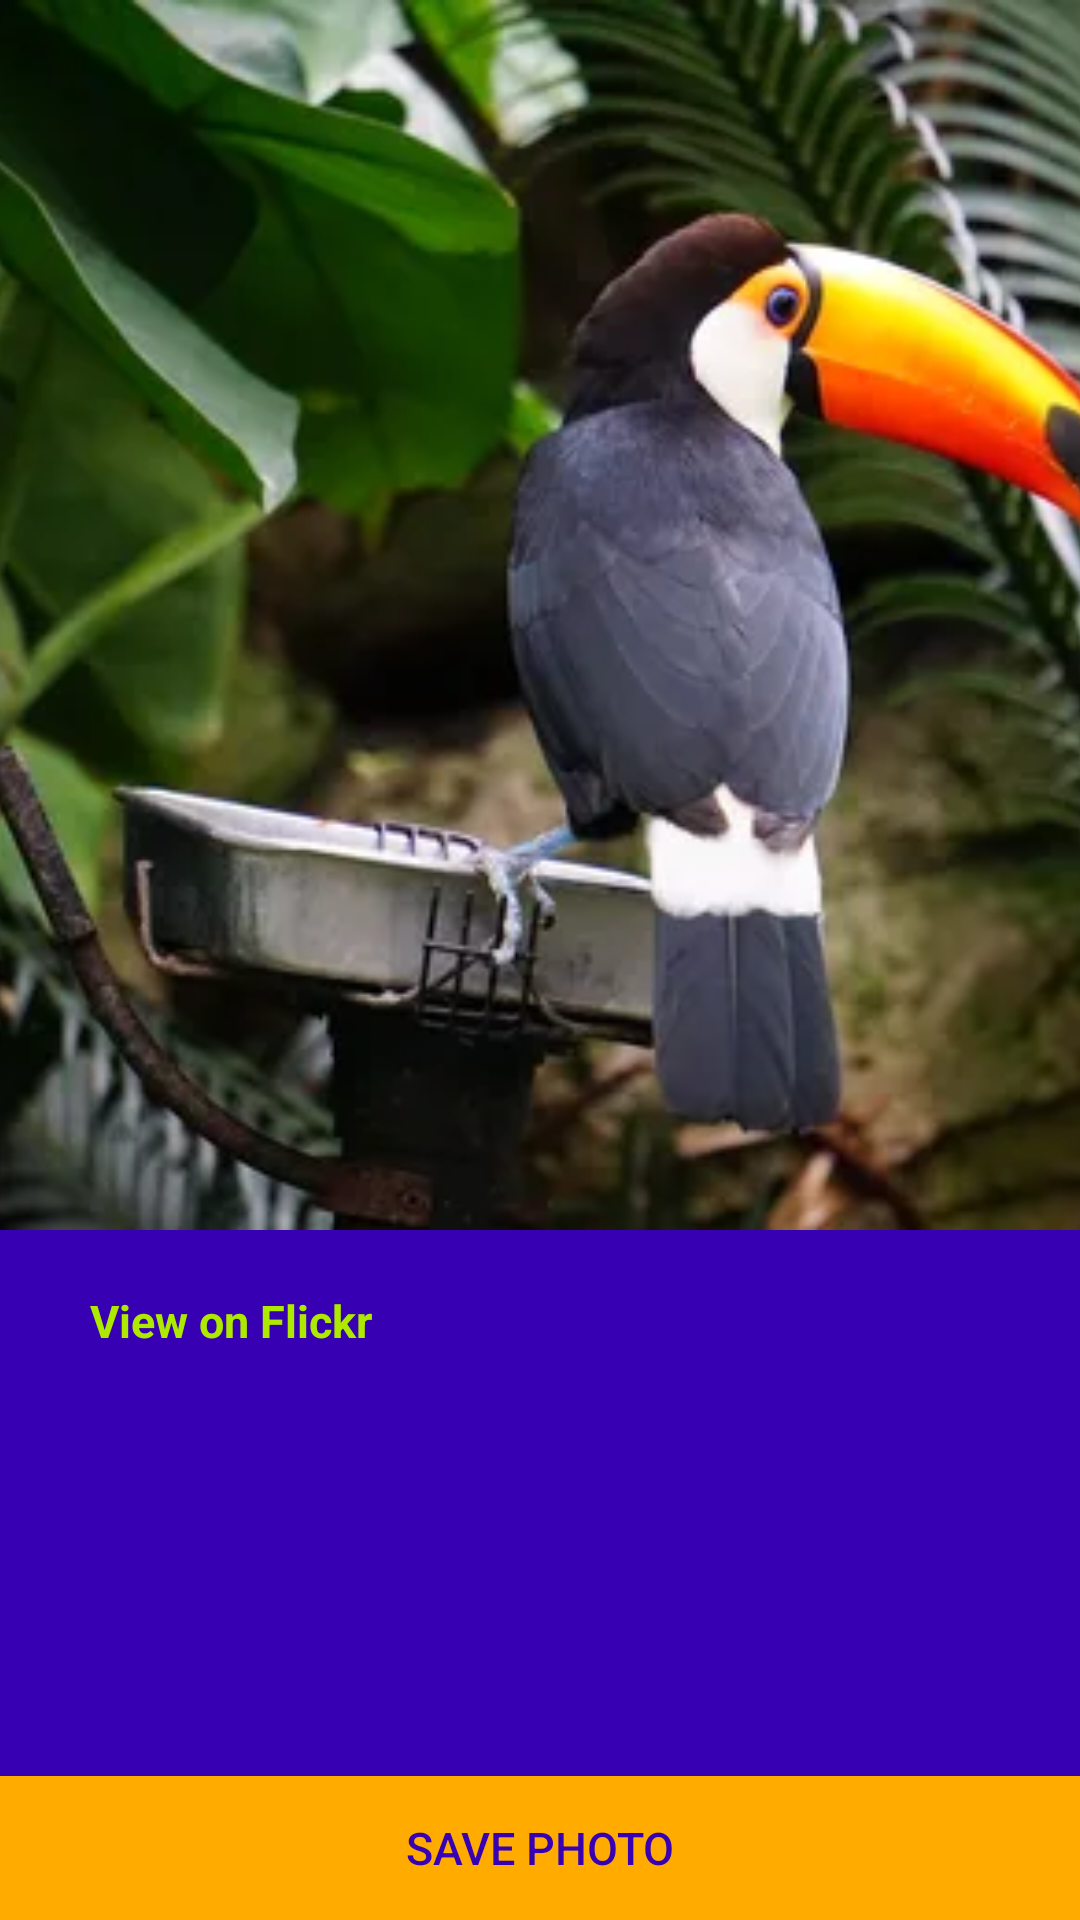

The Android layout XML behind this screen, and the referenced resources:
<!-- AndroidManifest.xml: application theme AppTheme -->
<!-- res/layout/fragment_photo_details.xml -->
<?xml version="1.0" encoding="utf-8"?>
<FrameLayout xmlns:android="http://schemas.android.com/apk/res/android"
    xmlns:tools="http://schemas.android.com/tools"
    android:layout_width="match_parent"
    android:layout_height="match_parent"
    tools:context=".ui.PhotoDetailsFragment">

    <LinearLayout
        android:orientation="vertical"
        android:layout_width="match_parent"
        android:layout_height="match_parent"
        android:background="@color/colorPrimaryDark">

        <ImageView
            android:id="@+id/flickrPhotoImageView"
            android:layout_width="match_parent"
            android:layout_height="410dp"
            android:scaleType="centerCrop"
            android:src="@drawable/peack" />

        <RelativeLayout
            android:layout_width="match_parent"
            android:layout_height="match_parent">

            <LinearLayout
                android:orientation="vertical"
                android:layout_width="match_parent"
                android:layout_height="wrap_content"
                android:layout_alignParentTop="true"
                android:layout_alignParentLeft="true"
                android:layout_alignParentStart="true"
                android:layout_above="@+id/savePhotoButton"
                android:paddingLeft="30dp"
                android:paddingTop="20dp"
                android:paddingRight="30dp">

                <TextView
                    android:layout_width="wrap_content"
                    android:layout_height="wrap_content"
                    android:text="View on Flickr"
                    android:id="@+id/websiteTextView"
                    android:drawableLeft="@drawable/baseline_exit_to_app_white_24dp"
                    android:drawablePadding="4dp"
                    android:textColor="@color/colorLime"
                    android:textSize="15sp"
                    android:textStyle="bold"
                    android:layout_marginBottom="10dp"
                    android:gravity="center" />
            </LinearLayout>

            <Button
                android:id="@+id/savePhotoButton"
                android:layout_width="match_parent"
                android:layout_height="wrap_content"
                android:layout_alignParentBottom="true"
                android:background="@color/colorLightYellow"
                android:text="Save Photo"
                android:textColor="@color/colorPrimaryDark"
                android:textSize="15sp" />
        </RelativeLayout>
    </LinearLayout>

</FrameLayout>
<!-- resources referenced by this layout -->
<resources>
  <color name="colorLightYellow">#ffab00</color>
  <color name="colorLime">#aeea00</color>
  <color name="colorPrimaryDark">#3700B3</color>
  <!-- drawable peack: webp bitmap (drawable-mdpi, 24040 bytes) -->
  <style name="AppTheme" parent="Theme.AppCompat.Light.NoActionBar">
          
          <item name="colorPrimaryDark">#4e342e</item>
          <item name="colorPrimary">#3e2723</item>
          <item name="colorAccent">@color/colorAccent</item>
      </style>
  <color name="colorAccent">#03DAC5</color>
</resources>
